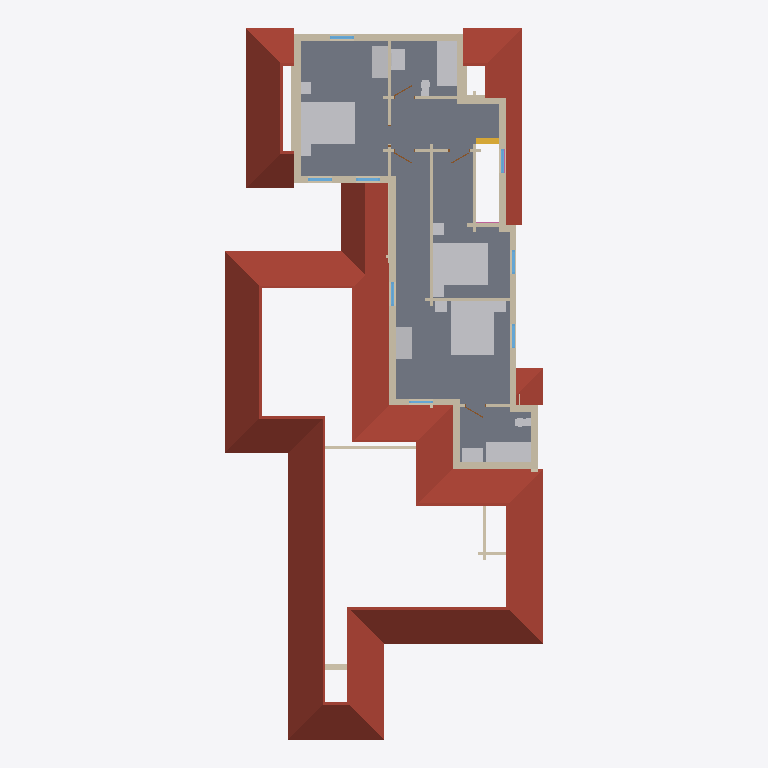
Plan cut of the same IFC building model at storey 'Level 2' (level 3.45 m, cut at 4.85 m), seen from above with north up, elements coloured by IFC class: 38 walls (beige), 17 other elements (light grey), 8 windows (light blue), 4 roofs (red-brown), 4 doors (brown), 1 slab (grey), 1 stair (yellow). Cut surfaces are drawn darker.
Extent 12.0 m × 26.8 m × 8.7 m (x, y, z). Storeys (2): Level 1 at 0.45 m; Level 2 at 3.45 m. Elements (178): 81 IfcWall, 33 IfcFurnishingElement, 22 IfcWindow, 14 IfcStair, 12 IfcDoor, 6 IfcRoof, 4 IfcColumn, 3 IfcRailing, 3 IfcSlab.

HEADER;
FILE_DESCRIPTION(('ViewDefinition [CoordinationView]'),'2;1');
FILE_NAME('quailoak-s1~dutch_colonial.ifc','2026-11-12T06:21:04',('',''),(''),'IfcOpenShell 0.8.0','IfcOpenShell 0.8.0','');
FILE_SCHEMA(('IFC4'));
ENDSEC;
DATA;
#23=IFCPROJECT('3F2sU3hdDEtu46TA$bmd6k',#5,'b905235809',$,$,$,$,(#21),#19);
#24=IFCSITE('3MRjEgrHr4fOaah8WscmGv',#5,'Site','',$,$,$,'Site',.COMPLEX.,(0,0,0),(0,0,0),0.0,$,$);
#25=IFCBUILDING('0ruipy27jCUu7_cey9MezX',#5,'OSM 905235809','',$,$,$,'OSM 905235809',.COMPLEX.,$,$,$);
#26=IFCBUILDINGSTOREY('1ENc4jLvX6vviXEOswy_wt',#5,'Level 1','',$,$,$,'Level 1',.COMPLEX.,0.45);
#21037=IFCBUILDINGSTOREY('2SoO2TbUjAx9TeeBDMgWuF',#5,'Level 2','',$,$,$,'Level 2',.COMPLEX.,3.45);
#20477=IFCROOF('0iFoj$4TbBVhwydlTdTCP0',#5,'Hip roof','',$,#595,#20476,$,.FLAT_ROOF.);
#21630=IFCSLAB('3hIta9$AX19wusfdrTkhaX',#5,'Floor slab L2','',$,#595,#21629,$,.FLOOR.);
#20988=IFCROOF('11vAWUPyf6tRmfiHAAHkCQ',#5,'Hip roof003','',$,#595,#20987,$,.FLAT_ROOF.);
#20741=IFCROOF('0Bnt9xlATCnRMu2qmSskbl',#5,'Hip roof002','',$,#595,#20740,$,.FLAT_ROOF.);
#24961=IFCFURNISHINGELEMENT('3S4fI07Bf7kAGLu6LSEFYv',#5,'bed_double','',$,#595,#24960,$);
#25540=IFCFURNISHINGELEMENT('2YPGclkT9DEATChEUZV4IV',#5,'bed_double002','',$,#595,#25539,$);
#25250=IFCFURNISHINGELEMENT('2rK5GY4aj3Ixjjhl1fqSiY',#5,'bed_double001','',$,#595,#25249,$);
#21737=IFCWALL('1qxz40dSTE6w1D$ebLVa5o',#5,'Exterior wall L020','',$,#595,#21736,$,.MOVABLE.);
#21675=IFCWALL('2sx_ZbOQT10fsCxfMw3YQ6',#5,'Exterior wall L2','',$,#595,#21674,$,.MOVABLE.);
#20567=IFCROOF('07UqkS8dv0uOiHTd2uiXfZ',#5,'Hip roof001','',$,#595,#20566,$,.FLAT_ROOF.);
#25959=IFCFURNISHINGELEMENT('23OCcJNGH2a8GZu7q9H8mU',#5,'bathtub','',$,#595,#25958,$);
#26317=IFCFURNISHINGELEMENT('3_O9VJTZn4FxdVMCvCvVTl',#5,'bathtub001','',$,#595,#26316,$);
#22380=IFCWALL('3oY6TqlD955R__ATmvcMpX',#5,'Exterior wall L023','',$,#595,#22379,$,.MOVABLE.);
#24545=IFCWALL('2FJ7U16CD2xeMZNYQTTy81',#5,'Exterior wall L036','',$,#595,#24544,$,.MOVABLE.);
#25081=IFCFURNISHINGELEMENT('2Byb8iHxjAHhxEovjT7Irb',#5,'wardrobe','',$,#595,#25080,$);
#25371=IFCFURNISHINGELEMENT('2lyx3ZiarF2hU6Ec3RTbVa',#5,'wardrobe001','',$,#595,#25370,$);
#23036=IFCWALL('0knfWuI5H0mxtk4gNOXeQw',#5,'Exterior wall L028','',$,#595,#23035,$,.MOVABLE.);
#22166=IFCWALL('35s$KR9yD1qRRtvLKBiXhX',#5,'Exterior wall L021','',$,#595,#22165,$,.MOVABLE.);
#22104=IFCWALL('3QZuyhjMXDEgC9qCNkolZZ',#5,'Interior wall L016','',$,#595,#22103,$,.MOVABLE.);
#22918=IFCWALL('1bLylP_pL7pPdBF2_F_hRF',#5,'Exterior wall L027','',$,#595,#22917,$,.MOVABLE.);
#24709=IFCWALL('11sjXQPEDE8vrSCOomfrIx',#5,'Exterior wall L037','',$,#595,#24708,$,.MOVABLE.);
#22287=IFCWALL('0_Aj8oajLBfB5klK7pJB3s',#5,'Exterior wall L022','',$,#595,#22286,$,.MOVABLE.);
#22573=IFCWALL('1kPjwxmqf15gSUlZkJ98E0',#5,'Exterior wall L025','',$,#595,#22572,$,.MOVABLE.);
#22742=IFCWALL('11GMmh2hHAEwvLCLjAJ6mH',#5,'Exterior wall L026','',$,#595,#22741,$,.MOVABLE.);
#23720=IFCWALL('0CeA9zgVf8qe8MFMzVJ9PB',#5,'Exterior wall L032','',$,#595,#23719,$,.MOVABLE.);
#23091=IFCWALL('1bcZq_2TD84gSSZvleCnKo',#5,'Exterior wall L029','',$,#595,#23090,$,.MOVABLE.);
#25686=IFCFURNISHINGELEMENT('2qtEwQtYv22fzQOUxZHEtM',#5,'vanity001','',$,#595,#25685,$);
#26044=IFCFURNISHINGELEMENT('3p3Z1WqmfCwvFexIhjm7ku',#5,'vanity002','',$,#595,#26043,$);
#3126=IFCWALL('3QFM7S28n3ZBXRbm3vxzGk',#5,'Interior wall L009','',$,#595,#3125,$,.MOVABLE.);
#22518=IFCWALL('2AlH3pmV5E2Ro8v6Cu9W6v',#5,'Exterior wall L024','',$,#595,#22517,$,.MOVABLE.);
#22318=IFCWALL('207Lj6AVL1CuaaMhQEpmW6',#5,'Interior wall L017','',$,#595,#22317,$,.MOVABLE.);
#23528=IFCWALL('3OqiTxRijF49DAhPXZMscx',#5,'Interior wall L019','',$,#595,#23527,$,.MOVABLE.);
#22073=IFCWALL('0gxoOD4HL7e82YnG2WUhhL',#5,'Interior wall L015','',$,#595,#22072,$,.MOVABLE.);
#23880=IFCWALL('0ZtPrwHTL97hZQUFU4NIxs',#5,'Exterior wall L033','',$,#595,#23879,$,.MOVABLE.);
#1625=IFCWALL('1fOh4dKW159PMeLjKq6GYh',#5,'Interior wall L005','',$,#595,#1624,$,.MOVABLE.);
#24355=IFCWALL('2WhSaTnAv2VeVtBJJ1AL5G',#5,'Interior wall L023','',$,#595,#24354,$,.MOVABLE.);
#21036=IFCWALL('2jYfHPbuv4I9nziS5AuuRF',#5,'Gable end012','',$,#595,#21035,$,.MOVABLE.);
#15428=IFCSTAIR('0d0_l22Qb3n9Cix3nmc0UG',#5,'Stair flight013','',$,#595,#15427,$,.STRAIGHT_RUN_STAIR.);
#2518=IFCWALL('0MqQMgAwjF0B3TjLTKnKKA',#5,'Exterior wall L012','',$,#595,#2517,$,.MOVABLE.);
#24992=IFCFURNISHINGELEMENT('2PFDU9Uqr58g52MPQHn7FV',#5,'nightstand','',$,#595,#24991,$);
#25022=IFCFURNISHINGELEMENT('1lLT_77fr39w1CsEOFL7za',#5,'nightstand001','',$,#595,#25021,$);
#25571=IFCFURNISHINGELEMENT('1niQqXan98DBqE8jywL2T3',#5,'nightstand004','',$,#595,#25570,$);
#25601=IFCFURNISHINGELEMENT('2PpFpdX3b7mOpqmhJd4EMD',#5,'nightstand005','',$,#595,#25600,$);
#25903=IFCFURNISHINGELEMENT('3fBMzXf1H47g5AWdRxF2Ld',#5,'toilet001','',$,#595,#25902,$);
#26261=IFCFURNISHINGELEMENT('0ZuzDa7RP7xuwEX_Z2fjxR',#5,'toilet002','',$,#595,#26260,$);
#25281=IFCFURNISHINGELEMENT('1kiCAozBX4qQnNu1pGXc8K',#5,'nightstand002','',$,#595,#25280,$);
#25312=IFCFURNISHINGELEMENT('0YeJtdSar6Lu2gAsZsador',#5,'nightstand003','',$,#595,#25311,$);
#23632=IFCWALL('2wEjU5VMzAQRgwutVzHUcS',#5,'Interior wall L020','',$,#595,#23631,$,.MOVABLE.);
#21014=IFCWALL('2ESYw5mVjCJgT_mLO51dss',#5,'Gable end011','',$,#595,#21013,$,.MOVABLE.);
#24488=IFCWALL('2lggEfo8XA6vl1sUIeWMt9',#5,'Exterior wall L035','',$,#595,#24487,$,.MOVABLE.);
#23497=IFCWALL('3TjhF$BTjFrutP956BIGVr',#5,'Exterior wall L030','',$,#595,#23496,$,.MOVABLE.);
#21999=IFCWALL('1rE_re7hfCUQfWPQ14FKuG',#5,'Interior wall L014','',$,#595,#21998,$,.MOVABLE.);
#24455=IFCWALL('0ivdC0BCjEQfC3CvATwHYK',#5,'Exterior wall L034','',$,#595,#24454,$,.MOVABLE.);
#20789=IFCWALL('3yEupWBcHBJ8FS9QbEHZB0',#5,'Gable end005','',$,#595,#20788,$,.MOVABLE.);
#21948=IFCWALL('0YBP0Uu71De9b5MUZ8VKXw',#5,'Interior wall L2','',$,#595,#21947,$,.MOVABLE.);
#23395=IFCWALL('2JOCCkJV9ACxn_Ov92xzgI',#5,'Interior wall L018','',$,#595,#23394,$,.MOVABLE.);
#24038=IFCWALL('1AjgqbkKn14fWX7Ts$Yi3D',#5,'Interior wall L021','',$,#595,#24037,$,.MOVABLE.);
#1458=IFCWALL('3ECJLdB4L1K9a6HH8gcx44',#5,'Interior wall L1','',$,#595,#1457,$,.MOVABLE.);
#2886=IFCWALL('1riVpI_ODCYA1C4FFGZuyH',#5,'Interior wall L007','',$,#595,#2885,$,.MOVABLE.);
#21844=IFCWINDOW('07jhuj6bH03udFg2uHFMa7',#5,'Window011','',$,#595,#21843,$,1000.0,$,.WINDOW.,.SINGLE_PANEL.,$);
#22487=IFCWINDOW('3xz3QiIiH7lOCveGpT8XLN',#5,'Window013','',$,#595,#22486,$,1000.0,$,.WINDOW.,.SINGLE_PANEL.,$);
#22680=IFCWINDOW('1JNdFxKsz69gIKHCaOg1jr',#5,'Window014','',$,#595,#22679,$,1000.0,$,.WINDOW.,.SINGLE_PANEL.,$);
#22849=IFCWINDOW('1HRRawVEn23OnoCGzTTbhY',#5,'Window015','',$,#595,#22848,$,1000.0,$,.WINDOW.,.SINGLE_PANEL.,$);
#23827=IFCWINDOW('09XWwf4IPFL8NF4GI7ldAp',#5,'Window018','',$,#595,#23826,$,1000.0,$,.WINDOW.,.SINGLE_PANEL.,$);
#23987=IFCWINDOW('0sBjGoU9LD4B2Xn2boXnRK',#5,'Window019','',$,#595,#23986,$,1000.0,$,.WINDOW.,.SINGLE_PANEL.,$);
#24652=IFCWINDOW('0uky2f1kP5VetbMXJcyGIb',#5,'Window020','',$,#595,#24651,$,1000.0,$,.WINDOW.,.SINGLE_PANEL.,$);
#20835=IFCWALL('0pzZ0lIUL8o9DAjt1jUHJx',#5,'Gable end007','',$,#595,#20834,$,.MOVABLE.);
#24160=IFCWALL('3DxJ$RvH9CNfMbYvbqKXhU',#5,'Interior wall L022','',$,#595,#24159,$,.MOVABLE.);
#23198=IFCWINDOW('2iFif2WtrBlPE_mTsIXRR6',#5,'Window017','',$,#595,#23197,$,1000.0,$,.WINDOW.,.SINGLE_PANEL.,$);
#24231=IFCDOOR('1jju1N$HzF$AASSutKn4zj',#5,'Door010','',$,#595,#24230,$,1000.0,$,.DOOR.,.SINGLE_SWING_LEFT.,$);
#24109=IFCDOOR('2yRs0o6evDoeji9WjIbVvQ',#5,'Door009','',$,#595,#24108,$,1000.0,$,.DOOR.,.SINGLE_SWING_LEFT.,$);
#23466=IFCDOOR('2HZd_twzHFkOWCz2vKmJlx',#5,'Door008','',$,#595,#23465,$,1000.0,$,.DOOR.,.SINGLE_SWING_LEFT.,$);
#24426=IFCDOOR('3XSZTQHUb33uF6SmxAT$UA',#5,'Door011','',$,#595,#24425,$,1000.0,$,.DOOR.,.SINGLE_SWING_LEFT.,$);
ENDSEC;
